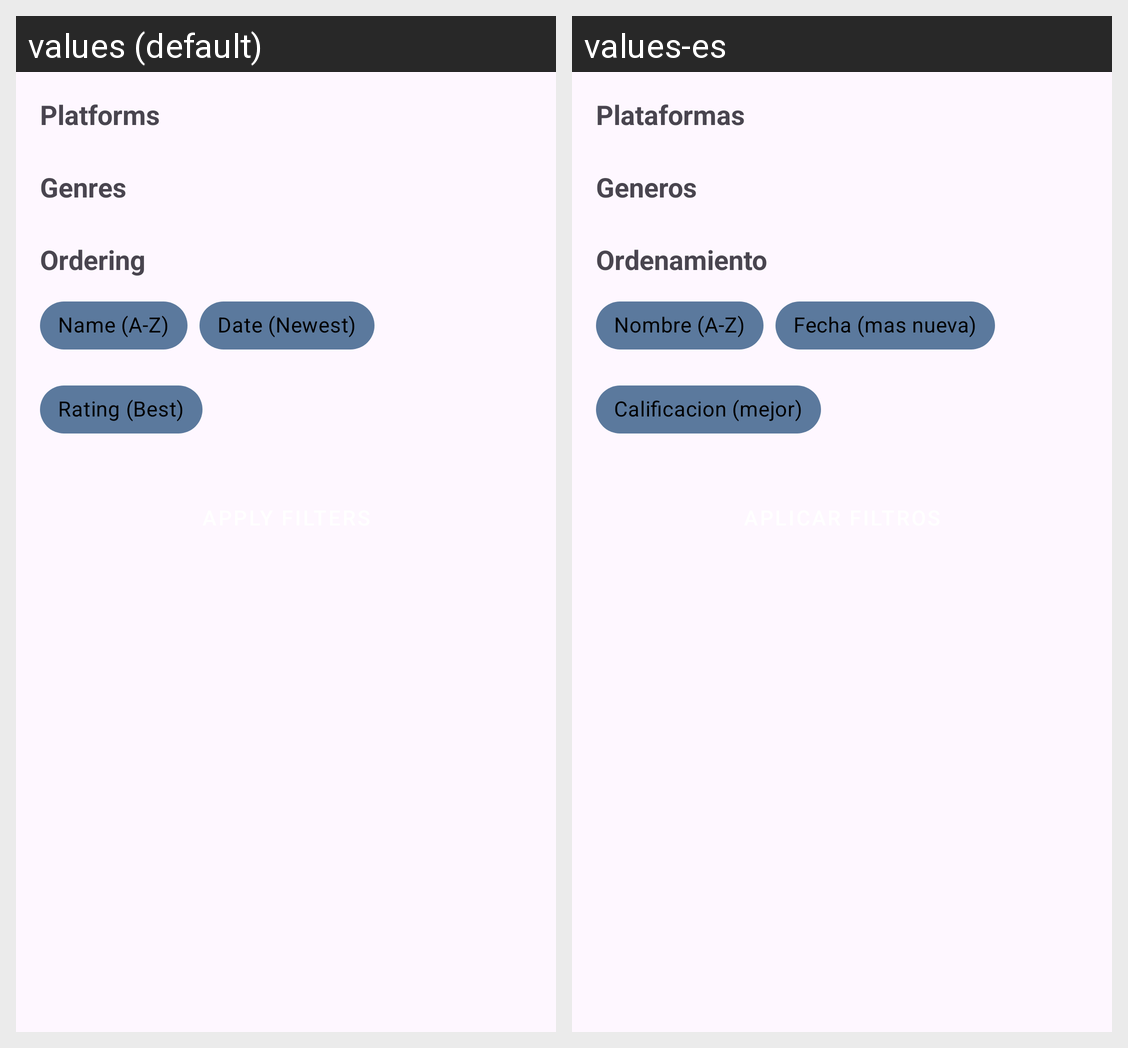

Locale-by-locale string values for the Android screen shown in this grid:
Android screen res/layout/filter_activity.xml rendered under 2 locales, left to right: values (default), values-es. Device: Nexus 5 (rendered at 1080×1920; each locale shown at half size, 540×960, under a caption strip naming it); theme Theme.Seminario.
Strings drawn on this screen, with the default value and each locale's value (text and hints the layout hard-codes, and strings that could not be matched under every locale, appear in the picture but are not listed):

platforms
  values: Platforms
  values-es: Plataformas

genres
  values: Genres
  values-es: Generos

ordering
  values: Ordering
  values-es: Ordenamiento

OrdName
  values: Name (A-Z)
  values-es: Nombre (A-Z)

OrdDate
  values: Date (Newest)
  values-es: Fecha (mas nueva)

OrdRating
  values: Rating (Best)
  values-es: Calificacion (mejor)
